Run: headless pygame with SDL's dummy video driver; simulated clock (each Clock.tick advances the game by its frame time, no real sleeping); random seed 0; keys injected as events and as key.get_pressed() state; no mouse input.
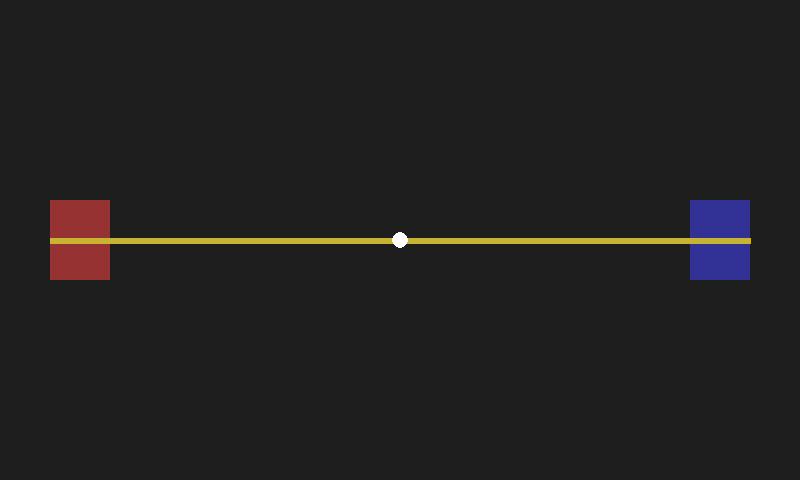
Frame 1 of 4 · flips 1–60 · no input
Frame 2 of 4 · flips 61–180 · tapped SPACE, RETURN · held RIGHT (→), D · screen unchanged from frame 1, image omitted
Frame 3 of 4 · flips 181–300 · held DOWN (↓), S · screen unchanged from frame 2, image omitted
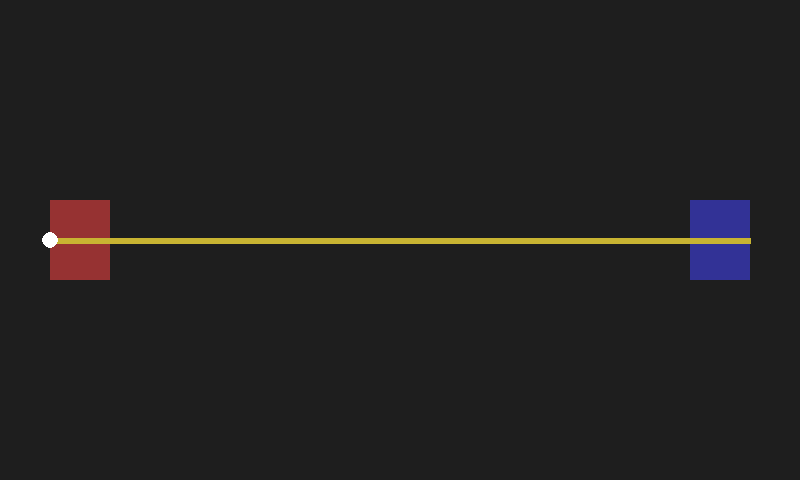
Frame 4 of 4 · flips 301–420 · held LEFT (←), A, UP (↑), W

The pygame program that drew these frames:

import sys
import pygame

WIDTH, HEIGHT = 800, 480
ROPE_Y = HEIGHT // 2

def main():
    pygame.init()
    screen = pygame.display.set_mode((WIDTH, HEIGHT))
    pygame.display.set_caption("Tug Of War - Prototype")
    clock = pygame.time.Clock()

    rope_pos = WIDTH // 2
    pull_strength = 5

    while True:
        for event in pygame.event.get():
            if event.type == pygame.QUIT:
                pygame.quit()
                sys.exit()

        keys = pygame.key.get_pressed()
        if keys[pygame.K_a]:
            rope_pos -= pull_strength
        if keys[pygame.K_l]:
            rope_pos += pull_strength

        rope_pos = max(50, min(WIDTH - 50, rope_pos))

        screen.fill((30, 30, 30))
        pygame.draw.rect(screen, (150, 50, 50), (50, ROPE_Y-40, 60, 80))          # left team
        pygame.draw.rect(screen, (50, 50, 150), (WIDTH-110, ROPE_Y-40, 60, 80))  # right team
        pygame.draw.line(screen, (200, 180, 50), (50, ROPE_Y), (rope_pos, ROPE_Y), 6)
        pygame.draw.line(screen, (200, 180, 50), (rope_pos, ROPE_Y), (WIDTH-50, ROPE_Y), 6)
        pygame.draw.circle(screen, (255,255,255), (rope_pos, ROPE_Y), 8)

        pygame.display.flip()
        clock.tick(60)

if __name__ == "__main__":
    main()
